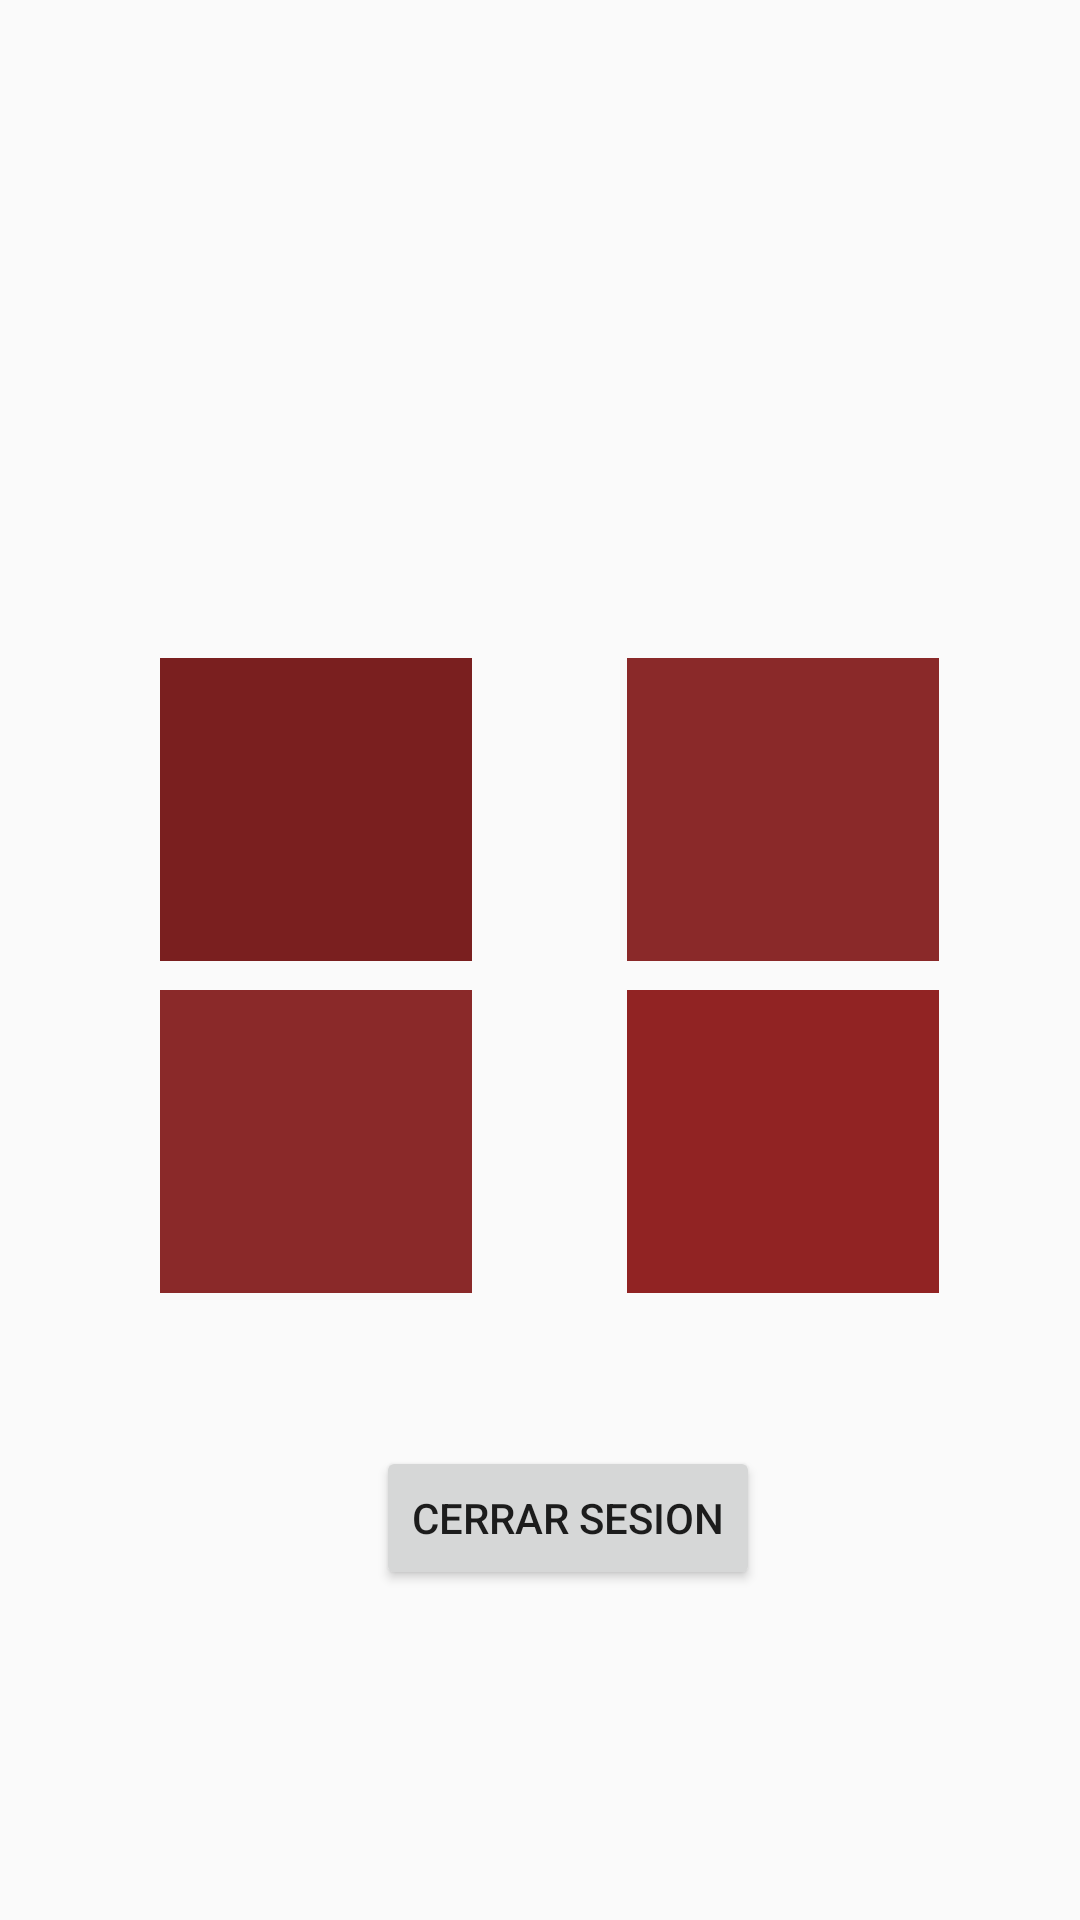

This screen was rendered from an Android layout file. Write that file and the resources it references.
<!-- AndroidManifest.xml: application theme AppTheme -->
<!-- res/layout/activity_p_principal.xml -->
<?xml version="1.0" encoding="utf-8"?>
<androidx.constraintlayout.widget.ConstraintLayout xmlns:android="http://schemas.android.com/apk/res/android"
    xmlns:app="http://schemas.android.com/apk/res-auto"
    xmlns:tools="http://schemas.android.com/tools"
    android:layout_width="match_parent"
    android:layout_height="match_parent"
    tools:context=".PPrincipal">

    <ImageView
        android:id="@+id/btnReservar"
        android:layout_width="104dp"
        android:layout_height="101dp"
        android:background="#951212"
        android:backgroundTint="#7A1F1F"
        app:layout_constraintBottom_toBottomOf="parent"
        app:layout_constraintEnd_toEndOf="parent"
        app:layout_constraintHorizontal_bias="0.208"
        app:layout_constraintStart_toStartOf="parent"
        app:layout_constraintTop_toTopOf="parent"
        app:layout_constraintVertical_bias="0.407"
        tools:srcCompat="@android:drawable/ic_menu_add" />

    <ImageView
        android:id="@+id/btnAnular"
        android:layout_width="104dp"
        android:layout_height="101dp"
        android:background="#8A2929"
        app:layout_constraintBottom_toBottomOf="parent"
        app:layout_constraintEnd_toEndOf="parent"
        app:layout_constraintHorizontal_bias="0.817"
        app:layout_constraintStart_toStartOf="parent"
        app:layout_constraintTop_toTopOf="parent"
        app:layout_constraintVertical_bias="0.407"
        tools:srcCompat="@android:drawable/ic_menu_delete" />

    <ImageView
        android:id="@+id/btnInformacion"
        android:layout_width="104dp"
        android:layout_height="101dp"
        android:background="#8A2929"
        app:layout_constraintBottom_toBottomOf="parent"
        app:layout_constraintEnd_toEndOf="parent"
        app:layout_constraintHorizontal_bias="0.208"
        app:layout_constraintStart_toStartOf="parent"
        app:layout_constraintTop_toTopOf="parent"
        app:layout_constraintVertical_bias="0.612"
        tools:srcCompat="@android:drawable/ic_menu_help" />

    <ImageView
        android:id="@+id/btnUbicacion"
        android:layout_width="104dp"
        android:layout_height="101dp"
        android:background="#912323"
        app:layout_constraintBottom_toBottomOf="parent"
        app:layout_constraintEnd_toEndOf="parent"
        app:layout_constraintHorizontal_bias="0.817"
        app:layout_constraintStart_toStartOf="parent"
        app:layout_constraintTop_toTopOf="parent"
        app:layout_constraintVertical_bias="0.612"
        tools:srcCompat="@android:drawable/ic_menu_myplaces" />

    <Button
        android:id="@+id/btnCerrarSesion"
        android:layout_width="wrap_content"
        android:layout_height="wrap_content"
        android:text="Cerrar Sesion"
        app:layout_constraintBottom_toBottomOf="parent"
        app:layout_constraintEnd_toEndOf="parent"
        app:layout_constraintHorizontal_bias="0.54"
        app:layout_constraintStart_toStartOf="parent"
        app:layout_constraintTop_toTopOf="parent"
        app:layout_constraintVertical_bias="0.814" />
</androidx.constraintlayout.widget.ConstraintLayout>
<!-- resources referenced by this layout -->
<resources>
  <style name="AppTheme" parent="Theme.MaterialComponents.Light.NoActionBar.Bridge">
          
          <item name="colorPrimary">@color/colorPrimary</item>
          <item name="colorPrimaryDark">@color/colorPrimaryDark</item>
          <item name="colorAccent">@color/colorgrizclaro</item>
      </style>
      //el tema NoActionBar nos permite tener una pantalla completa sin turbal
  <color name="colorPrimary">#6200EE</color>
  <color name="colorPrimaryDark">#3700B3</color>
  <color name="colorgrizclaro">#4C4949</color>
</resources>
